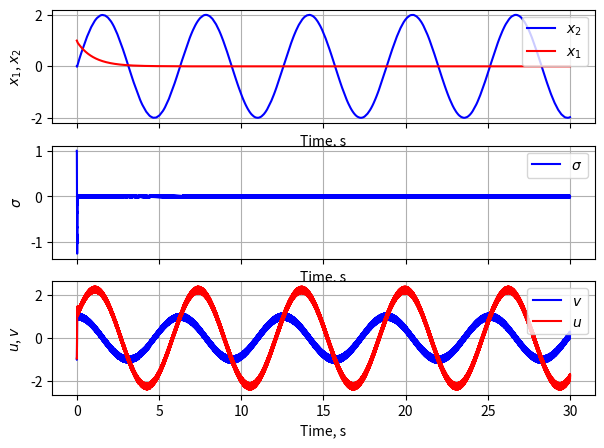

Recreate this plot in Python.
import matplotlib.pyplot as plt 
import numpy as np


x, t = [1, 0, 1, 0], 0  # Начальные значения
integral_part = 0

t1 = 30.0  # Период симуляции
dt = 0.0001  # Шаг по времени

solution = []  # Массивы для хранения значений
tarr = []
uarr = []
sigmaarr = []
varr = []

J = 10 ** -3
R = 1
L = 0.5
km = kb = 5 * 10 ** -2


def sign_exp(x, p):
    return np.sign(x) * np.abs(x) ** p


def observer(state):
    x1, _, z1e, z2e = state
    z1 = x1

    Lc = 0.1 / J

    k1 = 1.5 * np.sqrt(Lc)
    k2 = 1.1 * Lc

    dz1e = -k1 * sign_exp(z1e - z1, 0.5) + z2e
    dz2e = -k2 * np.sign(z1e - z1)

    return [dz1e, dz2e]


def rhs(t, state):
    global integral_part

    x1, x2, _, z2e = state

    TL = 0.1 * np.sin(t)

    sigma = z2e + x1

    sigmaarr.append(sigma)

    k1 = 1
    k2 = 25

    # k1 = 10
    # k2 = 0.5

    integral_part += np.sign(sigma) * dt
    v = -k1 * sign_exp(sigma, 0.5) - k2 * integral_part
    u = v + R * x2 + kb * x1
    
    uarr.append(u)
    varr.append(v)

    dx1 = 1 / J * (km * x2 - TL)
    dx2 = 1 / L * v
    
    return [dx1, dx2]


while t < t1:
    dze = observer(x)
    dx = rhs(t, x)

    x[2] = x[2] + dze[0] * dt
    x[3] = x[3] + dze[1] * dt

    x[0] = x[0] + dx[0] * dt
    x[1] = x[1] + dx[1] * dt

    solution.append(x[:2])
    tarr.append(t)
    t += dt


y1, y2 = zip(*solution)


fig, (ax1, ax2, ax3) = plt.subplots(3, 1, figsize=(7,5), sharex=True)

ax1.set_xlabel('Time, s')
ax1.set_ylabel('$x_1$, $x_2$')
ax1.plot(tarr, y2, 'b-', label='$x_2$')
ax1.plot(tarr, y1, 'r-', label='$x_1$')
ax1.legend(loc='upper right')
ax1.grid(True)

ax2.set_xlabel('Time, s')
ax2.set_ylabel('$\\sigma$')
ax2.plot(tarr, sigmaarr, 'b-', label='$\\sigma$')
ax2.legend(loc='upper right')
ax2.grid(True)

ax3.set_xlabel('Time, s')
ax3.set_ylabel('$u$, $v$')
ax3.plot(tarr, varr, 'b-', label='$v$')
ax3.plot(tarr, uarr, 'r-', label='$u$')
ax3.legend(loc='upper right')
ax3.grid(True)

plt.show()